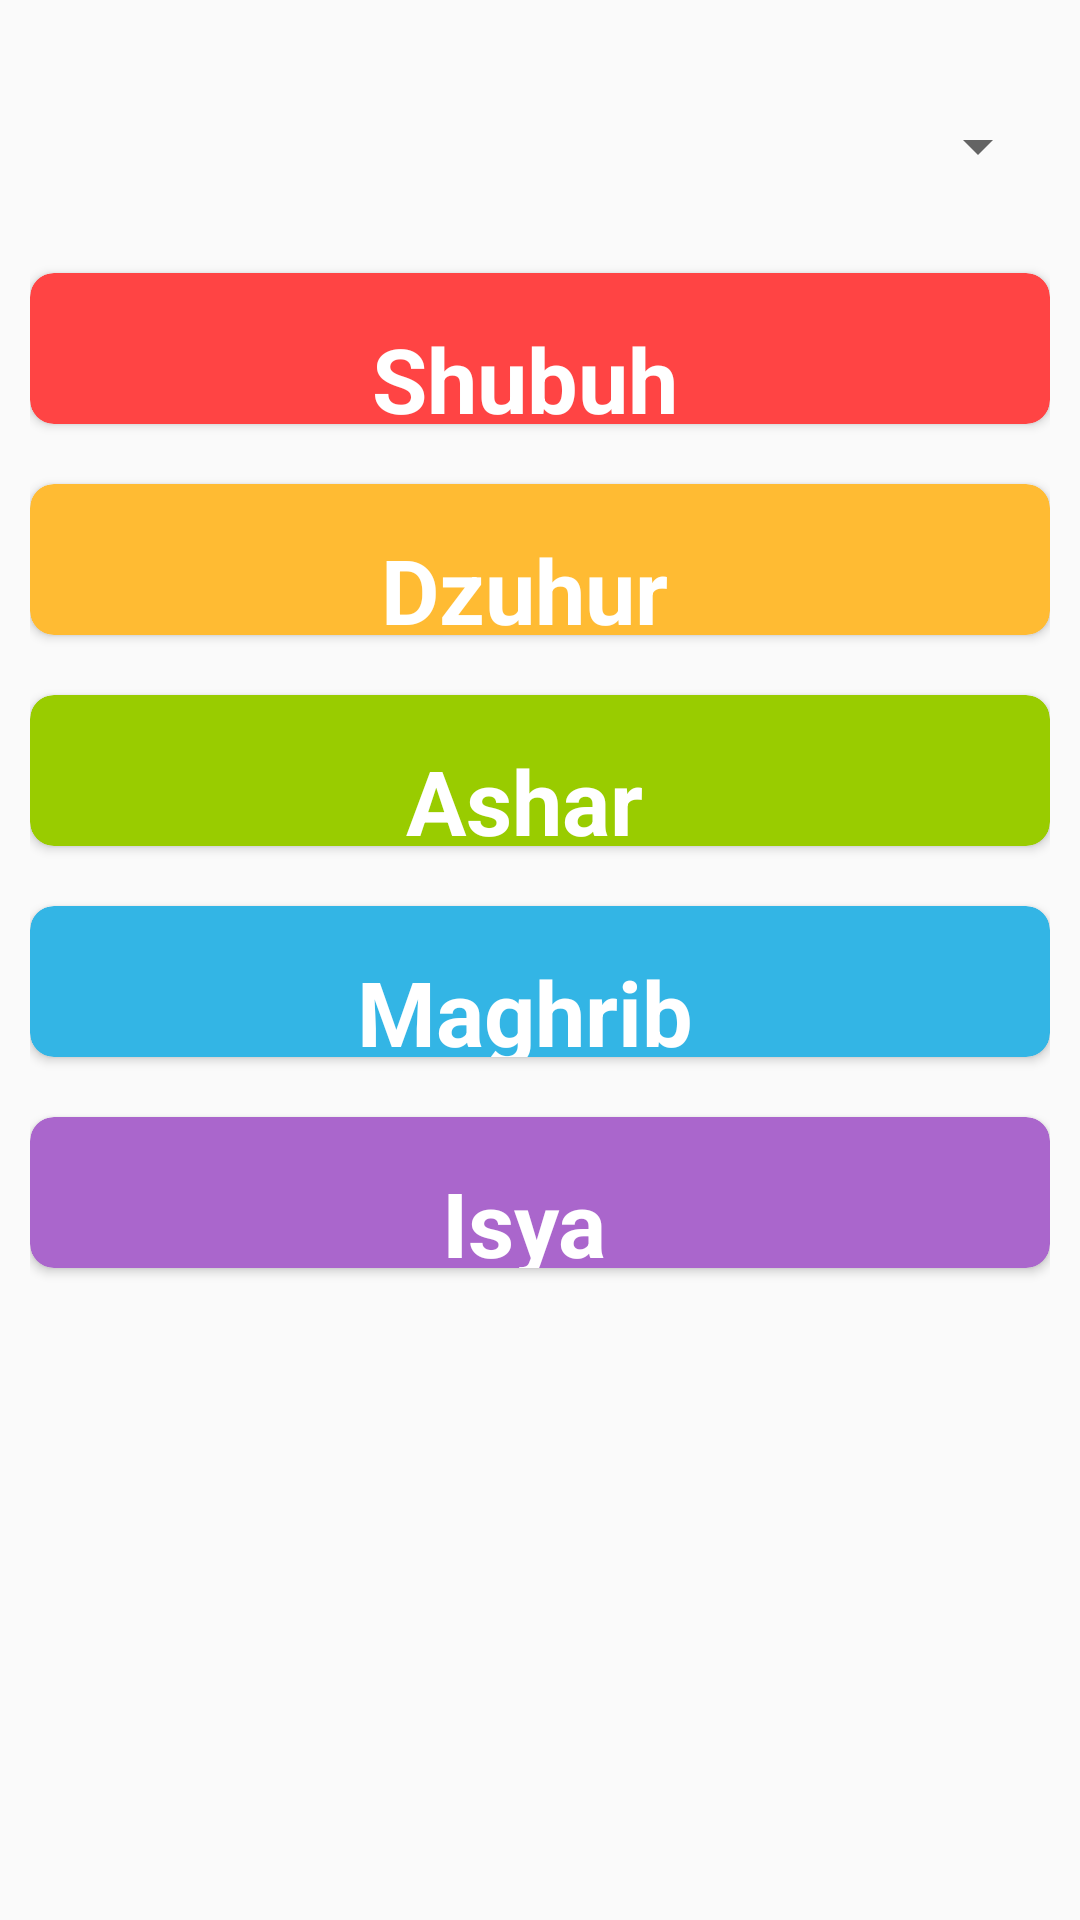

The Android layout XML behind this screen, and the referenced resources:
<!-- AndroidManifest.xml: application theme AppTheme -->
<!-- res/layout/activity_kotlin_jadwal.xml -->
<?xml version="1.0" encoding="utf-8"?>
<LinearLayout xmlns:android="http://schemas.android.com/apk/res/android"
    xmlns:app="http://schemas.android.com/apk/res-auto"
    xmlns:tools="http://schemas.android.com/tools"
    android:id="@+id/ll"
    android:layout_width="match_parent"
    android:layout_height="match_parent"
    android:orientation="vertical"
    android:padding="10dp"
    tools:context=".kotlin_jadwal">

    <TextView
        android:id="@+id/tv_tanggal"
        android:layout_width="wrap_content"
        android:layout_height="wrap_content"
        android:layout_marginLeft="15dp"
        android:layout_marginTop="5dp"
        android:textColor="#000"
        android:textSize="16sp"
        android:textStyle="bold"/>

    <Spinner
        android:id="@+id/kota"
        android:layout_width="match_parent"
        android:layout_height="wrap_content"/>
    <TextView
        android:id="@+id/greeting_text"
        android:layout_width="wrap_content"
        android:layout_height="wrap_content"
        android:layout_marginLeft="10dp"
        android:layout_marginRight="10dp"
        android:gravity="center"
        android:textColor="#000"
        android:textSize="15dp"
        android:textStyle="bold"/>


    <LinearLayout
        android:layout_width="match_parent"
        android:layout_height="wrap_content"
        android:clipToPadding="false"
        android:gravity="center"
        android:orientation="vertical">

        <android.support.v7.widget.CardView
            android:layout_width="340dp"
            android:layout_height="wrap_content"
            android:layout_margin="10dp"
            android:foreground="?android:attr/selectableItemBackground"
            app:cardBackgroundColor="@android:color/holo_red_light"
            app:cardCornerRadius="8dp">

            <LinearLayout
                android:layout_width="match_parent"
                android:layout_height="match_parent"
                android:gravity="center"
                android:orientation="horizontal">

                <TextView
                    android:layout_width="wrap_content"
                    android:layout_height="wrap_content"
                    android:layout_marginTop="10dp"
                    android:text="Shubuh"
                    android:textColor="#fff"
                    android:textSize="30sp"
                    android:textStyle="bold" />
                <TextView
                    android:id="@+id/tv_subuh"
                    android:layout_width="wrap_content"
                    android:layout_height="wrap_content"
                    android:gravity="center"
                    android:padding="5dp"
                    tools:text="Shubuh"
                    android:textColor="#fff"
                    android:textStyle="bold" />

            </LinearLayout>

        </android.support.v7.widget.CardView>

        <android.support.v7.widget.CardView
            android:layout_width="340dp"
            android:layout_height="wrap_content"
            android:layout_margin="10dp"
            android:foreground="?android:attr/selectableItemBackground"
            app:cardBackgroundColor="@android:color/holo_orange_light"
            app:cardCornerRadius="8dp">

            <LinearLayout
                android:layout_width="match_parent"
                android:layout_height="match_parent"
                android:gravity="center"
                android:orientation="horizontal">

                <TextView
                    android:layout_width="wrap_content"
                    android:layout_height="wrap_content"
                    android:layout_marginTop="10dp"
                    android:text="Dzuhur"
                    android:textColor="#fff"
                    android:textSize="30sp"
                    android:textStyle="bold" />

                <TextView
                    android:id="@+id/tv_dzuhur"
                    android:layout_width="wrap_content"
                    android:layout_height="wrap_content"
                    android:gravity="center"
                    android:padding="5dp"
                    tools:text="Dzuhur"
                    android:textColor="#fff"
                    android:textStyle="bold" />

            </LinearLayout>

        </android.support.v7.widget.CardView>

    </LinearLayout>

    <LinearLayout
        android:layout_width="match_parent"
        android:layout_height="wrap_content"
        android:clipToPadding="false"
        android:gravity="center"
        android:orientation="vertical">

        <android.support.v7.widget.CardView
            android:layout_width="340dp"
            android:layout_height="wrap_content"
            android:layout_margin="10dp"
            android:foreground="?android:attr/selectableItemBackground"
            app:cardBackgroundColor="@android:color/holo_green_light"
            app:cardCornerRadius="8dp">

            <LinearLayout
                android:layout_width="match_parent"
                android:layout_height="match_parent"
                android:gravity="center"
                android:orientation="horizontal">

                <TextView
                    android:layout_width="wrap_content"
                    android:layout_height="wrap_content"
                    android:layout_marginTop="10dp"
                    android:text="Ashar"
                    android:textColor="#fff"
                    android:textSize="30sp"
                    android:textStyle="bold" />

                <TextView
                    android:id="@+id/tv_ashar"
                    android:layout_width="wrap_content"
                    android:layout_height="wrap_content"
                    android:gravity="center"
                    android:padding="5dp"
                    tools:text="Ashar"
                    android:textColor="#fff"
                    android:textStyle="bold" />

            </LinearLayout>

        </android.support.v7.widget.CardView>

        <android.support.v7.widget.CardView
            android:layout_width="340dp"
            android:layout_height="wrap_content"
            android:layout_margin="10dp"
            android:foreground="?android:attr/selectableItemBackground"
            app:cardBackgroundColor="@android:color/holo_blue_light"
            app:cardCornerRadius="8dp">

            <LinearLayout
                android:layout_width="match_parent"
                android:layout_height="match_parent"
                android:gravity="center"
                android:orientation="horizontal">

                <TextView
                    android:layout_width="wrap_content"
                    android:layout_height="wrap_content"
                    android:layout_marginTop="10dp"
                    android:text="Maghrib"
                    android:textColor="#fff"
                    android:textSize="30sp"
                    android:textStyle="bold" />

                <TextView
                    android:id="@+id/tv_maghrib"
                    android:layout_width="wrap_content"
                    android:layout_height="wrap_content"
                    android:gravity="center"
                    android:padding="5dp"
                    tools:text="Maghrib"
                    android:textColor="#fff"
                    android:textStyle="bold" />

            </LinearLayout>

        </android.support.v7.widget.CardView>

    </LinearLayout>

    <LinearLayout
        android:layout_width="match_parent"
        android:layout_height="wrap_content"
        android:clipToPadding="false"
        android:gravity="center"
        android:orientation="horizontal">

        <android.support.v7.widget.CardView
            android:id="@+id/noWhatsapp"
            android:layout_width="340dp"
            android:layout_height="wrap_content"
            android:layout_margin="10dp"
            android:foreground="?android:attr/selectableItemBackground"
            app:cardBackgroundColor="@android:color/holo_purple"
            app:cardCornerRadius="8dp">

            <LinearLayout
                android:layout_width="match_parent"
                android:layout_height="match_parent"
                android:gravity="center"
                android:orientation="horizontal">

                <TextView
                    android:layout_width="wrap_content"
                    android:layout_height="wrap_content"
                    android:layout_marginTop="10dp"
                    android:text="Isya"
                    android:textColor="#fff"
                    android:textSize="30sp"
                    android:textStyle="bold" />

                <TextView
                    android:id="@+id/tv_isya"
                    android:layout_width="wrap_content"
                    android:layout_height="wrap_content"
                    android:gravity="center"
                    android:padding="5dp"
                    tools:text="Isya"
                    android:textColor="#fff"
                    android:textStyle="bold" />

            </LinearLayout>

        </android.support.v7.widget.CardView>

    </LinearLayout>
</LinearLayout>
<!-- resources referenced by this layout -->
<resources>
  <style name="AppTheme" parent="Theme.AppCompat.Light.DarkActionBar">
          
          <item name="colorPrimary">#d291bc</item>
          <item name="colorPrimaryDark">#ffff</item>
          <item name="colorAccent">@color/colorAccent</item>
      </style>
  <!-- not gathered from this repository: default colours our renderer supplied (Android Studio template values) -->
  <color name="colorAccent">#FF03DAC5</color>
</resources>
